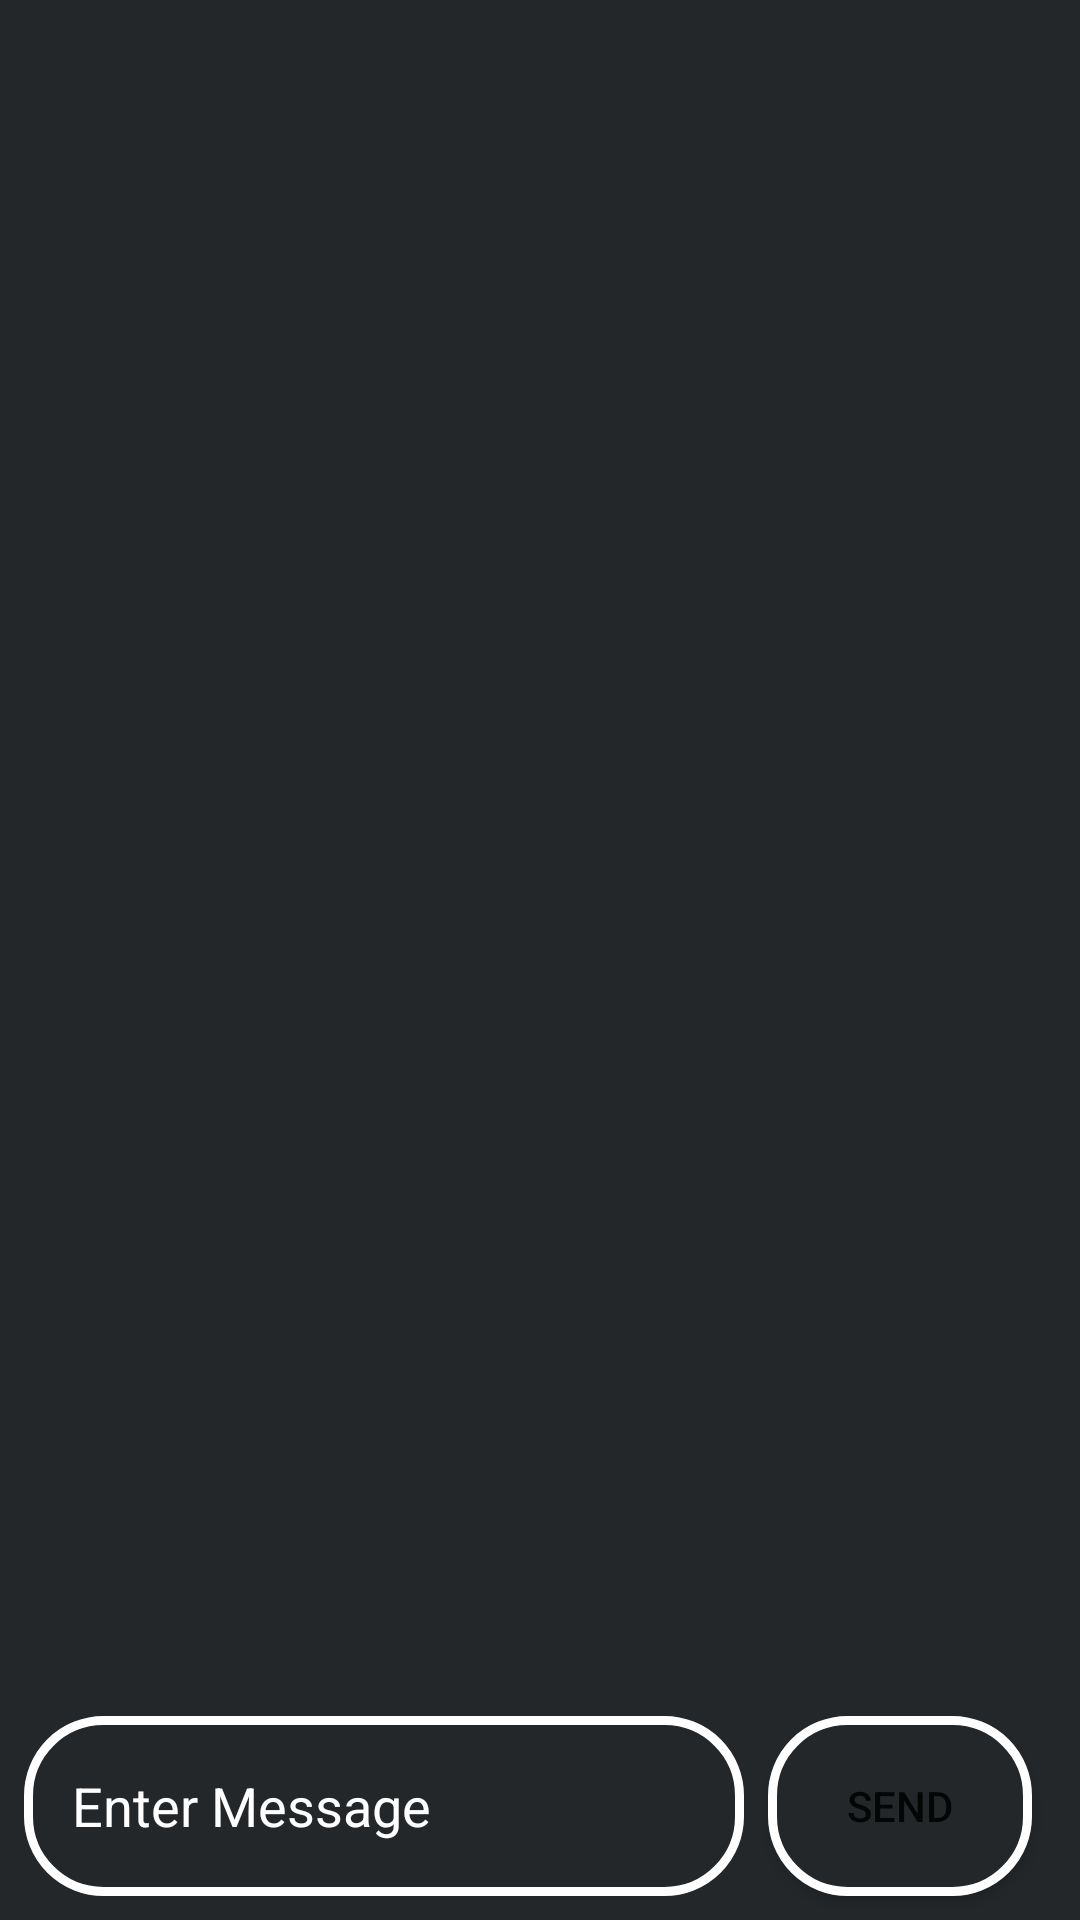

Android layout source for this screen:
<!-- AndroidManifest.xml: application theme Theme.MessengerNiRichard -->
<!-- res/layout/activity_chat_log.xml -->
<?xml version="1.0" encoding="utf-8"?>
<androidx.constraintlayout.widget.ConstraintLayout
    xmlns:android="http://schemas.android.com/apk/res/android"
    xmlns:app="http://schemas.android.com/apk/res-auto"
    xmlns:tools="http://schemas.android.com/tools"
    android:layout_width="match_parent"
    android:layout_height="match_parent"
    android:background="@color/bgbck"
    tools:context=".view.ChatLogActivity">

    <EditText
        android:id="@+id/message_text"
        android:layout_width="0dp"
        android:layout_height="60dp"
        android:ems="200"
        android:padding="16dp"
        android:background="@drawable/chat_message_shape"
        android:inputType="textPersonName"
        android:hint="@string/enter_message"
        android:textColorHint="@color/white"
        android:textColor="@color/white"
        android:layout_marginEnd="8dp"
        android:layout_marginBottom="8dp"
        android:layout_marginStart="8dp"
        app:layout_constraintBottom_toBottomOf="parent"
        app:layout_constraintEnd_toStartOf="@+id/send_id"
        app:layout_constraintStart_toStartOf="parent" />

    <Button
        android:id="@+id/send_id"
        android:layout_width="wrap_content"
        android:layout_height="60dp"
        android:layout_marginEnd="16dp"
        android:layout_marginBottom="8dp"
        android:background="@drawable/chat_message_shape"
        android:text="@string/send"
        app:layout_constraintBottom_toBottomOf="parent"
        app:layout_constraintEnd_toEndOf="parent"/>

    <androidx.recyclerview.widget.RecyclerView
        android:layout_width="0dp"
        android:layout_height="0dp"
        app:layoutManager="androidx.recyclerview.widget.LinearLayoutManager"
        android:layout_marginBottom="8dp"
        android:id="@+id/chatlog_recycler"
        app:layout_constraintBottom_toTopOf="@+id/message_text"
        app:layout_constraintEnd_toEndOf="parent"
        app:layout_constraintStart_toStartOf="parent"
        app:layout_constraintTop_toTopOf="parent" />
</androidx.constraintlayout.widget.ConstraintLayout>
<!-- resources referenced by this layout -->
<resources>
  <color name="bgbck">#23272a</color>
  <color name="white">#FFFFFFFF</color>
  <!-- drawable chat_message_shape (drawable) -->
  <?xml version="1.0" encoding="utf-8"?>
  <shape
      xmlns:android="http://schemas.android.com/apk/res/android">
      <solid android:color="@color/bgbck"/>
      <corners
          android:topRightRadius="25dp"
          android:topLeftRadius="25dp"
          android:bottomRightRadius="25dp"
          android:bottomLeftRadius="25dp"/>
      <stroke
          android:width="3dp"
          android:color="@color/white"/>
  </shape>
  <string name="enter_message">Enter Message</string>
  <string name="send">Send</string>
  <style name="Theme.MessengerNiRichard" parent="Theme.MaterialComponents.DayNight.DarkActionBar">
  
          
          <item name="colorPrimary">@color/mainColor</item>
          <item name="colorPrimaryVariant">@color/secondary</item>
          <item name="colorOnPrimary">@color/white</item>
          
          <item name="colorSecondary">@color/teal_200</item>
          <item name="colorSecondaryVariant">@color/teal_700</item>
          <item name="colorOnSecondary">@color/black</item>
          
          <item name="android:statusBarColor" tools:targetApi="l">?attr/colorPrimaryVariant</item>
          
      </style>
  <color name="mainColor">#7289da</color>
  <color name="secondary">#99aab5</color>
  <color name="teal_200">#FF03DAC5</color>
  <color name="teal_700">#FF018786</color>
  <color name="black">#FF000000</color>
</resources>
